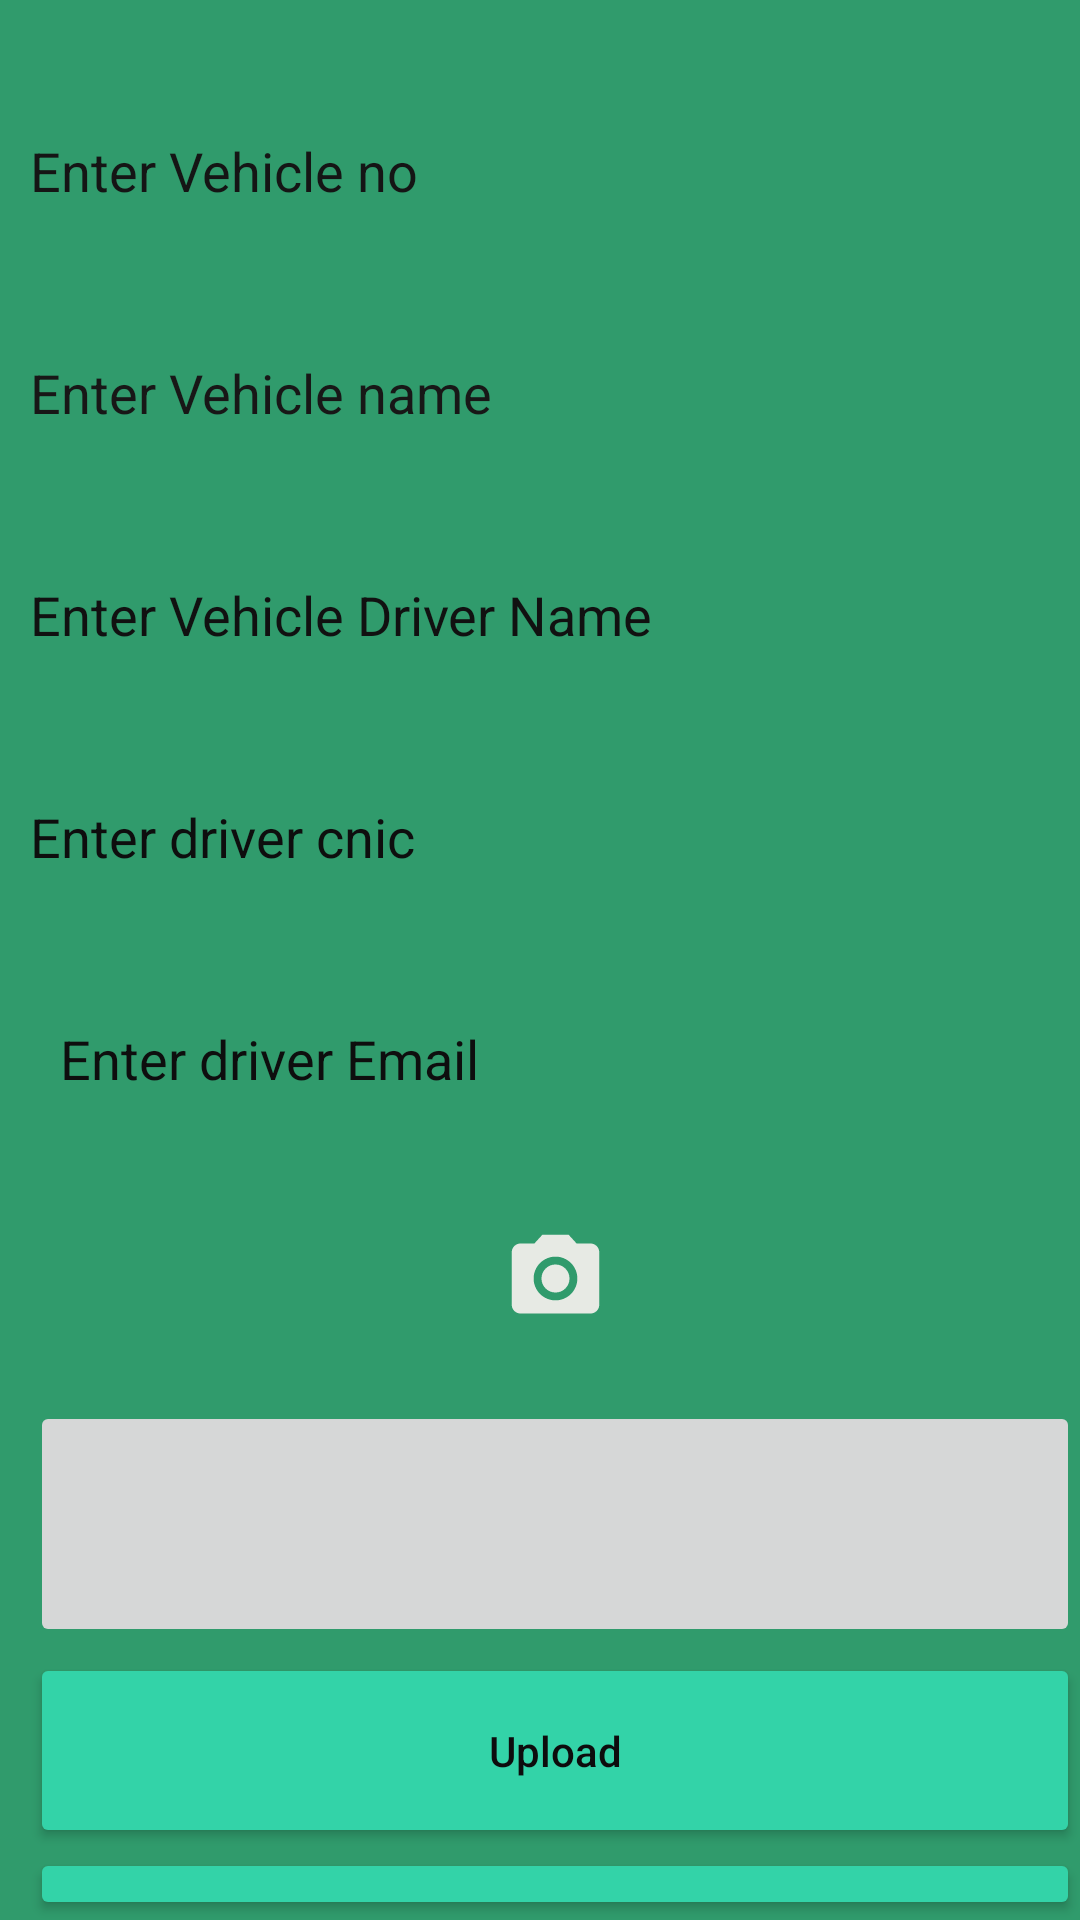

Android layout source for this screen:
<!-- AndroidManifest.xml: application theme AppTheme -->
<!-- res/layout/activity_vehicle_entrance.xml -->
<?xml version="1.0" encoding="utf-8"?>
<RelativeLayout xmlns:android="http://schemas.android.com/apk/res/android"
    xmlns:app="http://schemas.android.com/apk/res-auto"
    xmlns:tools="http://schemas.android.com/tools"
    android:layout_width="match_parent"
    android:layout_height="match_parent"
    android:background="@drawable/gradient_background5"
    tools:context=".VehicleEntrance">
    <EditText
        android:id="@+id/edittextvehnumber5"
        android:background="@drawable/edit_round"
        android:layout_width="match_parent"
        android:layout_height="54dp"
        android:layout_marginTop="30sp"
        android:hint="Enter Vehicle no"
        android:paddingLeft="10sp"
        android:textColorHint="#151515"/>

    <EditText
        android:id="@+id/edittextvehname5"
        android:background="@drawable/edit_round"
        android:layout_width="match_parent"
        android:layout_height="54dp"
        android:layout_below="@id/edittextvehnumber5"
        android:paddingLeft="10sp"
        android:layout_marginTop="20sp"
        android:hint="Enter Vehicle name"
        android:textColorHint="#181717"/>


    <EditText
        android:layout_width="match_parent"
        android:layout_height="54dp"
        android:id="@+id/edittextvehdrivername5"
        android:hint="Enter Vehicle Driver Name "
        android:background="@drawable/edit_round"
        android:layout_below="@id/edittextvehname5"
        android:paddingLeft="10sp"
        android:layout_marginTop="20sp"
        android:textColorHint="#111111"/>
    <EditText
        android:layout_width="match_parent"
        android:layout_height="54dp"
        android:id="@+id/edittextvehdrivercnic5"
        android:layout_below="@id/edittextvehdrivername5"
        android:hint="Enter driver cnic"
        android:paddingLeft="10sp"
        android:textColorHint="#0E0E0E"
        android:background="@drawable/edit_round"
        android:layout_marginTop="20sp"/>


    <EditText
        android:layout_width="match_parent"
        android:layout_height="54dp"
        android:id="@+id/edittextdriveremail5"
        android:layout_marginTop="20sp"
        android:hint="Enter driver Email "
        android:background="@drawable/edit_round"
        android:paddingLeft="20sp"
        android:textColorHint="#0E0E0E"
        android:layout_below="@id/edittextvehdrivercnic5"/>



    <ImageButton
        android:id="@+id/camera"
        android:layout_width="390dp"
        android:layout_height="52dp"
        android:layout_marginLeft="10sp"
        android:layout_below="@id/edittextdriveremail5"
        android:layout_marginTop="20sp"
        android:background="@drawable/round_btn"
        android:src="@drawable/ic_baseline_photo_camera_24" />

    <ImageButton
        android:id="@+id/image40"
        android:layout_width="396dp"
        android:layout_height="82dp"
        android:layout_below="@id/camera"
        android:layout_marginLeft="10sp"
        android:layout_marginTop="15sp" />

    <Button
        android:id="@+id/upload"
        android:layout_width="match_parent"
        android:layout_height="65sp"
        android:layout_below="@id/image40"
        android:text="Upload"
        android:textColor="#0D0C0D"
        android:textAllCaps="false"
        android:layout_marginLeft="10sp"
        android:backgroundTint="@color/colorAccent"
        android:layout_marginTop="2dp" />

    <Button
        android:id="@+id/firebasebtn"
        android:layout_width="match_parent"
        android:layout_height="65dp"
        android:layout_below="@id/upload"
        android:layout_marginLeft="10sp"
        android:backgroundTint="@color/colorAccent"
        android:paddingLeft="10sp"
        android:textAllCaps="false"
        android:textColor="#131314"
        android:layout_marginTop="0sp"
        android:text="Enter Record to database"

        />
</RelativeLayout>
<!-- resources referenced by this layout -->
<resources>
  <color name="colorAccent">#33D3A8</color>
  <!-- drawable gradient_background5 (drawable) -->
  <?xml version="1.0" encoding="utf-8"?>
  <selector xmlns:android="http://schemas.android.com/apk/res/android">
      <item>
          <shape>
              <gradient android:angle="90"
                  android:startColor="#309B6C"
                  android:endColor="#309B6C"/>
          </shape>
      </item>
  </selector>
  <!-- drawable ic_baseline_photo_camera_24 (drawable) -->
  <vector android:height="35dp" android:tint="#E7EAE4"
      android:viewportHeight="24" android:viewportWidth="24"
      android:width="35dp" xmlns:android="http://schemas.android.com/apk/res/android">
      <path android:fillColor="@android:color/white" android:pathData="M12,12m-3.2,0a3.2,3.2 0,1 1,6.4 0a3.2,3.2 0,1 1,-6.4 0"/>
      <path android:fillColor="@android:color/white" android:pathData="M9,2L7.17,4L4,4c-1.1,0 -2,0.9 -2,2v12c0,1.1 0.9,2 2,2h16c1.1,0 2,-0.9 2,-2L22,6c0,-1.1 -0.9,-2 -2,-2h-3.17L15,2L9,2zM12,17c-2.76,0 -5,-2.24 -5,-5s2.24,-5 5,-5 5,2.24 5,5 -2.24,5 -5,5z"/>
  </vector>
  <style name="AppTheme" parent="Theme.MaterialComponents.Light.NoActionBar">
          
          <item name="colorPrimary">@color/colorPrimary</item>
          <item name="colorPrimaryDark">@color/colorPrimaryDark</item>
          <item name="colorAccent">@color/colorAccent</item>
      </style>
  <color name="colorPrimary">#1A833B</color>
  <color name="colorPrimaryDark">#3700B3</color>
</resources>
